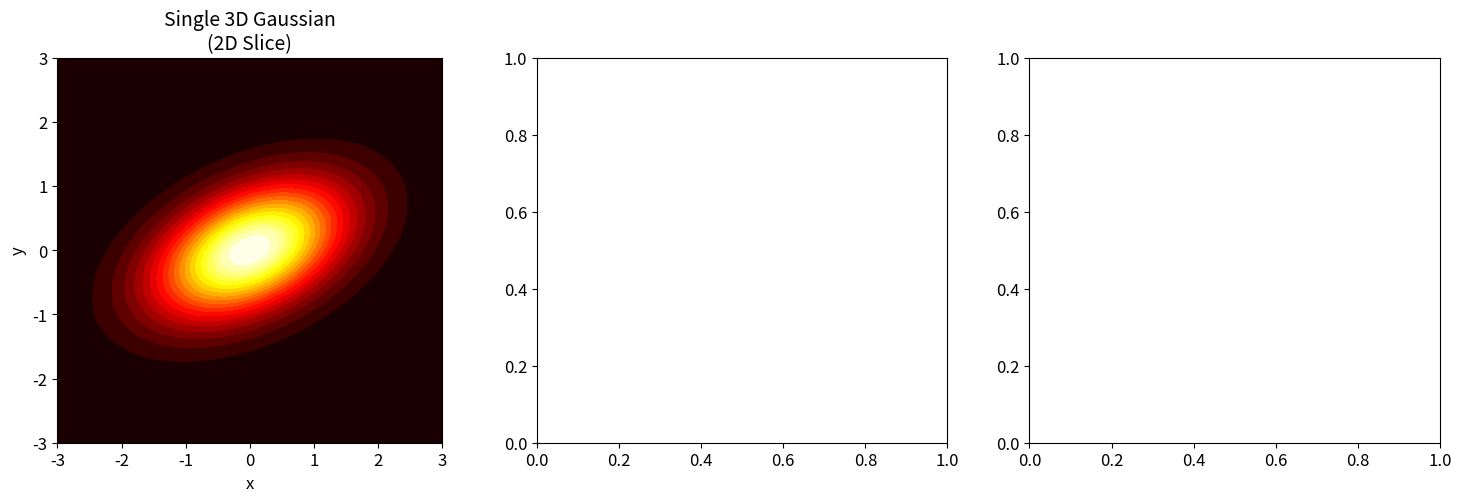

Write the Python code that produced this figure. (Note: this script raises an exception after producing the figure.)
import numpy as np
import matplotlib.pyplot as plt
from matplotlib.patches import Circle, Rectangle, Ellipse
from mpl_toolkits.mplot3d import Axes3D

plt.rcParams['figure.figsize'] = (12, 8)
plt.rcParams['font.size'] = 12

def visualize_3d_gaussian():
    """3D Gaussianの可視化（2Dスライス）"""
    fig, axes = plt.subplots(1, 3, figsize=(18, 5))
    
    # 1. 単一のGaussian
    ax = axes[0]
    x = np.linspace(-3, 3, 100)
    y = np.linspace(-3, 3, 100)
    X, Y = np.meshgrid(x, y)
    
    # 2D Gaussian
    mu = np.array([0, 0])
    sigma = np.array([[1, 0.3], [0.3, 0.5]])  # 楕円形
    
    pos = np.dstack((X, Y))
    sigma_inv = np.linalg.inv(sigma)
    diff = pos - mu
    Z = np.exp(-0.5 * np.sum(diff @ sigma_inv * diff, axis=2))
    
    im = ax.contourf(X, Y, Z, levels=20, cmap='hot')
    ax.set_title('Single 3D Gaussian\n(2D Slice)', fontsize=14)
    ax.set_xlabel('x')
    ax.set_ylabel('y')
    ax.set_aspect('equal')
    
    # 影響範囲を示す楕円
    from matplotlib.patches import Ellipse
    eigenvalues, eigenvectors = np.linalg.eig(sigma)
    angle = np.degrees(np.arctan2(eigenvectors[1, 0], eigenvectors[0, 0]))
    for n_sigma in [1, 2, 3]:
        ellipse = Ellipse(mu, 2*n_sigma*np.sqrt(eigenvalues[0]), 
                         2*n_sigma*np.sqrt(eigenvalues[1]), angle,
                         fill=False, color='cyan', linestyle='--', linewidth=2)
        ax.add_patch(ellipse)
    
    # 2. 複数のGaussianの合成
    ax = axes[1]
    np.random.seed(42)
    n_gaussians = 5
    Z_total = np.zeros_like(Z)
    
    centers = np.random.uniform(-2, 2, (n_gaussians, 2))
    colors_list = plt.cm.Set1(np.linspace(0, 1, n_gaussians))
    
    for i, center in enumerate(centers):
        scale = np.random.uniform(0.3, 0.8)
        sigma_i = np.eye(2) * scale
        diff_i = pos - center
        sigma_inv_i = np.linalg.inv(sigma_i)
        Z_i = np.exp(-0.5 * np.sum(diff_i @ sigma_inv_i * diff_i, axis=2))
        Z_total += Z_i
        
        # 中心をマーク
        ax.scatter(center[0], center[1], c=[colors_list[i]], s=100, marker='x', linewidths=2)
    
    ax.contourf(X, Y, Z_total, levels=20, cmap='viridis', alpha=0.8)
    ax.set_title('Composite of Multiple Gaussians\n(Essence of 3DGS)', fontsize=14)
    ax.set_xlabel('x')
    ax.set_ylabel('y')
    ax.set_aspect('equal')
    
    # 3. レンダリングへの影響
    ax = axes[2]
    # 1Dでの説明
    x_1d = np.linspace(-3, 3, 200)
    gaussians_1d = []
    centers_1d = [-1.5, 0, 1.2]
    sigmas_1d = [0.5, 0.3, 0.6]
    
    for c, s in zip(centers_1d, sigmas_1d):
        g = np.exp(-0.5 * ((x_1d - c) / s)**2)
        gaussians_1d.append(g)
        ax.plot(x_1d, g, '--', alpha=0.5, label=f'G(μ={c})')
    
    total = sum(gaussians_1d)
    ax.plot(x_1d, total, 'k-', linewidth=2, label='Composite')
    ax.fill_between(x_1d, 0, total, alpha=0.3)
    
    ax.set_title('Additive Gaussian Composition\n(Contribution to Each Point)', fontsize=14)
    ax.set_xlabel('Position')
    ax.set_ylabel('Intensity')
    ax.legend(fontsize=10)
    ax.grid(True, alpha=0.3)
    
    plt.suptitle('3D Gaussian Splatting: Representing Scenes with a Set of Gaussians', fontsize=16, fontweight='bold')
    plt.tight_layout()
    plt.show()

visualize_3d_gaussian()

def visualize_rf_vs_gaussian():
    """受容野とGaussian影響範囲の比較"""
    fig, axes = plt.subplots(1, 2, figsize=(16, 6))
    
    # CNN受容野
    ax = axes[0]
    img_size = 15
    
    # グリッドを描画
    for i in range(img_size + 1):
        ax.axhline(y=i, color='lightgray', linewidth=0.5)
        ax.axvline(x=i, color='lightgray', linewidth=0.5)
    
    # 受容野を円形で近似表示
    center = img_size // 2
    rf_sizes = [3, 5, 7]  # 異なる層の受容野
    colors = ['red', 'orange', 'yellow']
    alphas = [0.3, 0.2, 0.1]
    
    for rf, color, alpha in zip(reversed(rf_sizes), reversed(colors), reversed(alphas)):
        rect = Rectangle((center - rf//2, center - rf//2), rf, rf,
                         linewidth=2, edgecolor=color, facecolor=color, alpha=alpha)
        ax.add_patch(rect)
    
    # 出力ニューロン
    ax.scatter(center + 0.5, center + 0.5, c='black', s=100, zorder=5, marker='s')
    ax.text(center + 1, center - 1, 'Output\nNeuron', fontsize=10)
    
    ax.set_xlim(-0.5, img_size + 0.5)
    ax.set_ylim(-0.5, img_size + 0.5)
    ax.set_aspect('equal')
    ax.invert_yaxis()
    ax.set_title('CNN: Receptive Field\n(Rectangular Region of Influence)', fontsize=14, fontweight='bold')
    ax.set_xlabel('Spatial Dimension of Input Image', fontsize=11)
    
    # 凡例
    from matplotlib.patches import Patch
    legend_elements = [Patch(facecolor=c, alpha=0.5, label=f'Layer {i+1} (RF={rf})')
                      for i, (rf, c) in enumerate(zip(rf_sizes, colors))]
    ax.legend(handles=legend_elements, loc='upper right', fontsize=10)
    
    # 3DGS Gaussian影響範囲
    ax = axes[1]
    
    # Gaussian分布を可視化
    x = np.linspace(-3, 3, 100)
    y = np.linspace(-3, 3, 100)
    X, Y = np.meshgrid(x, y)
    
    # 楕円形のGaussian
    sigma = np.array([[1.0, 0.3], [0.3, 0.6]])
    sigma_inv = np.linalg.inv(sigma)
    pos = np.dstack((X, Y))
    Z = np.exp(-0.5 * np.sum(pos @ sigma_inv * pos, axis=2))
    
    im = ax.contourf(X, Y, Z, levels=20, cmap='Reds', alpha=0.7)
    
    # σ等高線
    eigenvalues, eigenvectors = np.linalg.eig(sigma)
    angle = np.degrees(np.arctan2(eigenvectors[1, 0], eigenvectors[0, 0]))
    
    for n_sigma, color in zip([1, 2, 3], ['darkred', 'red', 'salmon']):
        ellipse = Ellipse((0, 0), 2*n_sigma*np.sqrt(eigenvalues[0]), 
                         2*n_sigma*np.sqrt(eigenvalues[1]), angle,
                         fill=False, color=color, linestyle='--', linewidth=2,
                         label=f'{n_sigma}σ')
        ax.add_patch(ellipse)
    
    ax.scatter(0, 0, c='black', s=100, zorder=5, marker='o')
    ax.text(0.3, -0.3, 'Gaussian\nCenter', fontsize=10)
    
    ax.set_xlim(-3, 3)
    ax.set_ylim(-3, 3)
    ax.set_aspect('equal')
    ax.set_title('3DGS: Gaussian Influence Range\n(Elliptical Region of Influence)', fontsize=14, fontweight='bold')
    ax.set_xlabel('Spatial Coordinates', fontsize=11)
    ax.legend(loc='upper right', fontsize=10)
    
    plt.suptitle('Receptive Field vs Gaussian Influence Range: Expressing Locality', fontsize=16, fontweight='bold')
    plt.tight_layout()
    plt.show()

visualize_rf_vs_gaussian()

def print_comparison_table():
    """受容野とGaussianの対応表"""
    print("="*80)
    print("CNN受容野 vs 3DGS Gaussian影響範囲 の対応関係")
    print("="*80)
    
    comparisons = [
        ('概念', '出力ニューロンが見る入力領域', 'Gaussianが影響を及ぼす空間領域'),
        ('形状', '矩形（正方形）', '楕円形（共分散で決定）'),
        ('サイズ決定', 'カーネルサイズ、層の深さ', '共分散行列（σ）'),
        ('重み分布', '学習されたカーネル重み', 'Gaussianの減衰関数'),
        ('中心の重要度', '特に指定なし（一様に見える）', '中心が最大、周辺で減衰'),
        ('階層性', '層を重ねてRFが成長', '異なるスケールのGaussianを使用'),
        ('学習', 'カーネル重みを学習', 'μ, Σ, α, 色を最適化'),
    ]
    
    print(f"\n{'観点':<20} {'CNN受容野':<30} {'3DGS Gaussian':<30}")
    print("-"*80)
    for aspect, cnn, gs in comparisons:
        print(f"{aspect:<20} {cnn:<30} {gs:<30}")

print_comparison_table()

def visualize_locality_principle():
    """局所性原理の可視化"""
    fig, axes = plt.subplots(2, 3, figsize=(18, 12))
    
    # 1. 空間的相関の可視化
    ax = axes[0, 0]
    np.random.seed(42)
    # 相関のある2D信号を生成
    from scipy.ndimage import gaussian_filter
    noise = np.random.rand(50, 50)
    smooth = gaussian_filter(noise, sigma=5)
    
    ax.imshow(smooth, cmap='viridis')
    ax.set_title('Spatially Correlated Signal\n(Nearby pixels have similar values)', fontsize=12)
    ax.axis('off')
    
    # 相関を示す矢印
    ax.annotate('', xy=(30, 25), xytext=(20, 25),
               arrowprops=dict(arrowstyle='<->', color='white', lw=2))
    ax.text(25, 22, 'Correlation', color='white', fontsize=10, ha='center')
    
    # 2. CNNでの局所処理
    ax = axes[0, 1]
    # 5x5のグリッド
    for i in range(6):
        ax.axhline(y=i, color='gray', linewidth=0.5)
        ax.axvline(x=i, color='gray', linewidth=0.5)
    
    # 3x3カーネル
    rect = Rectangle((1, 1), 3, 3, linewidth=3, edgecolor='red', 
                     facecolor='lightyellow', alpha=0.7)
    ax.add_patch(rect)
    
    # カーネル重み
    weights = np.array([[1, 2, 1], [2, 4, 2], [1, 2, 1]]) / 16
    for i in range(3):
        for j in range(3):
            ax.text(1.5 + j, 1.5 + i, f'{weights[i,j]:.2f}', 
                   ha='center', va='center', fontsize=10)
    
    ax.set_xlim(-0.5, 5.5)
    ax.set_ylim(-0.5, 5.5)
    ax.set_aspect('equal')
    ax.invert_yaxis()
    ax.set_title('CNN: Local Kernel\n(Gaussian blur-like weights)', fontsize=12)
    ax.axis('off')
    
    # 3. 3DGSでの局所処理
    ax = axes[0, 2]
    x = np.linspace(-2, 2, 100)
    y = np.linspace(-2, 2, 100)
    X, Y = np.meshgrid(x, y)
    Z = np.exp(-0.5 * (X**2 + Y**2))
    
    ax.contourf(X, Y, Z, levels=20, cmap='Reds', alpha=0.7)
    ax.scatter(0, 0, c='black', s=100, zorder=5)
    
    for r in [0.5, 1, 1.5]:
        circle = Circle((0, 0), r, fill=False, color='darkred', 
                        linestyle='--', linewidth=1.5)
        ax.add_patch(circle)
    
    ax.set_xlim(-2, 2)
    ax.set_ylim(-2, 2)
    ax.set_aspect('equal')
    ax.set_title('3DGS: Gaussian Decay\n(Influence decreases with distance from center)', fontsize=12)
    
    # 4. 計算効率の比較
    ax = axes[1, 0]
    n_values = [10, 50, 100, 500, 1000]
    
    # 全結合: O(n^2)
    fc_ops = [n**2 for n in n_values]
    # 局所: O(n * k^2) where k << n
    k = 3
    local_ops = [n * k**2 for n in n_values]
    
    ax.plot(n_values, fc_ops, 'r-o', label='Fully Connected O(n²)', linewidth=2)
    ax.plot(n_values, local_ops, 'b-s', label='Local Processing O(n×k²)', linewidth=2)
    ax.set_xlabel('Input Size n', fontsize=12)
    ax.set_ylabel('Computation Cost', fontsize=12)
    ax.set_title('Computational Efficiency: Advantage of Local Processing', fontsize=12)
    ax.legend(fontsize=10)
    ax.set_yscale('log')
    ax.grid(True, alpha=0.3)
    
    # 5. 汎化の可視化
    ax = axes[1, 1]
    # 同じパターンが異なる位置に
    img = np.zeros((20, 20))
    pattern = np.array([[0, 1, 0], [1, 1, 1], [0, 1, 0]])  # 十字
    
    positions = [(2, 2), (10, 5), (5, 14), (14, 12)]
    for y, x in positions:
        img[y:y+3, x:x+3] = pattern
    
    ax.imshow(img, cmap='gray_r')
    ax.set_title('Same local pattern\nappears at different positions', fontsize=12)
    ax.axis('off')
    
    # 6. 局所から大域へ
    ax = axes[1, 2]
    ax.text(0.5, 0.9, 'Local → Global Hierarchical Construction', fontsize=14, 
           ha='center', transform=ax.transAxes, fontweight='bold')
    
    levels = ['Pixel', 'Edge', 'Texture', 'Part', 'Object']
    for i, level in enumerate(levels):
        y = 0.7 - i * 0.15
        ax.text(0.3, y, level, fontsize=12, ha='right', transform=ax.transAxes)
        ax.text(0.35, y, '→', fontsize=14, ha='center', transform=ax.transAxes)
        
        # RF/Gaussian sizeの概念図
        size = 0.05 + i * 0.03
        rect = Rectangle((0.4 - size/2, y - size/2), size, size,
                         transform=ax.transAxes, linewidth=1,
                         edgecolor='blue', facecolor='lightblue', alpha=0.7)
        ax.add_patch(rect)
    
    ax.text(0.7, 0.5, 'CNN: Stack layers to expand RF\n\n3DGS: Combine Gaussians\nof different scales', 
           fontsize=11, ha='center', va='center', transform=ax.transAxes,
           bbox=dict(boxstyle='round', facecolor='wheat', alpha=0.5))
    
    ax.set_xlim(0, 1)
    ax.set_ylim(0, 1)
    ax.axis('off')
    ax.set_title('Hierarchical Representation Building', fontsize=12)
    
    plt.suptitle('Locality: Common Principle of CNN and 3DGS', fontsize=16, fontweight='bold')
    plt.tight_layout()
    plt.show()

visualize_locality_principle()

def visualize_multi_scale_gaussians():
    """マルチスケールGaussianの役割"""
    fig, axes = plt.subplots(1, 4, figsize=(18, 4))
    
    x = np.linspace(-5, 5, 200)
    y = np.linspace(-5, 5, 200)
    X, Y = np.meshgrid(x, y)
    
    # 異なるスケールのGaussian
    scales = [0.3, 0.8, 1.5, 3.0]
    titles = ['Small Scale\n(Detail/Edges)', 'Medium-small Scale\n(Texture)', 
              'Medium-large Scale\n(Regions)', 'Large Scale\n(Background)']
    
    for idx, (scale, title) in enumerate(zip(scales, titles)):
        ax = axes[idx]
        
        # 複数のGaussianを配置
        np.random.seed(42)
        n_gaussians = max(1, int(20 / scale))  # 小さいスケールほど多く
        
        Z_total = np.zeros_like(X)
        for _ in range(n_gaussians):
            cx, cy = np.random.uniform(-3, 3, 2)
            Z = np.exp(-0.5 * ((X - cx)**2 + (Y - cy)**2) / scale**2)
            Z_total += Z
        
        ax.imshow(Z_total, extent=[-5, 5, -5, 5], cmap='hot', origin='lower')
        ax.set_title(f'{title}\nσ ≈ {scale}', fontsize=12)
        ax.axis('off')
    
    plt.suptitle('3DGS: Representation via Multi-scale Gaussians', fontsize=14, fontweight='bold')
    plt.tight_layout()
    plt.show()

visualize_multi_scale_gaussians()

def visualize_hierarchical_comparison():
    """CNNと3DGSの階層的表現の比較"""
    fig, axes = plt.subplots(2, 4, figsize=(18, 9))
    
    # 上段: CNNの階層
    cnn_labels = ['Input\n(RF=1)', 'Layer 1-2\n(RF=5)', 'Layer 3-4\n(RF=13)', 'Layer 5-6\n(RF=29)']
    rf_sizes = [1, 5, 13, 29]
    
    for idx, (label, rf) in enumerate(zip(cnn_labels, rf_sizes)):
        ax = axes[0, idx]
        
        # 入力画像サイズに対する受容野を可視化
        img_size = 32
        img = np.zeros((img_size, img_size))
        
        center = img_size // 2
        half_rf = min(rf, img_size) // 2
        
        # 受容野領域を1に
        img[center-half_rf:center+half_rf+1, center-half_rf:center+half_rf+1] = 1
        
        ax.imshow(img, cmap='Blues', vmin=0, vmax=1)
        ax.set_title(label, fontsize=12)
        ax.axis('off')
        
        # 受容野サイズを表示
        if rf < img_size:
            ax.text(0.5, -0.1, f'RF={rf}×{rf}', transform=ax.transAxes, 
                   ha='center', fontsize=11)
    
    axes[0, 0].set_ylabel('CNN\nHierarchical Features', fontsize=12, rotation=0, ha='right', va='center')
    
    # 下段: 3DGSの異なるスケール
    sigma_values = [0.5, 1.5, 3.0, 6.0]
    gs_labels = ['Small σ\n(Detail)', 'Med-small σ', 'Med-large σ', 'Large σ\n(Whole)']
    
    x = np.linspace(-5, 5, 100)
    y = np.linspace(-5, 5, 100)
    X, Y = np.meshgrid(x, y)
    
    for idx, (label, sigma) in enumerate(zip(gs_labels, sigma_values)):
        ax = axes[1, idx]
        
        Z = np.exp(-0.5 * (X**2 + Y**2) / sigma**2)
        
        ax.imshow(Z, cmap='Reds', vmin=0, vmax=1, extent=[-5, 5, -5, 5])
        ax.set_title(label, fontsize=12)
        ax.axis('off')
        
        ax.text(0.5, -0.1, f'σ={sigma}', transform=ax.transAxes, 
               ha='center', fontsize=11)
    
    axes[1, 0].set_ylabel('3DGS\nGaussian Scale', fontsize=12, rotation=0, ha='right', va='center')
    
    # 対応関係を示す矢印
    for i in range(4):
        fig.patches.extend([plt.matplotlib.patches.FancyArrowPatch(
            (0.18 + i*0.22, 0.5), (0.18 + i*0.22, 0.48),
            arrowstyle='->', mutation_scale=15, color='green',
            transform=fig.transFigure, connectionstyle='arc3,rad=0')])
    
    plt.suptitle('Correspondence Between CNN Receptive Field and 3DGS Gaussian Scale', fontsize=16, fontweight='bold')
    plt.tight_layout()
    plt.subplots_adjust(hspace=0.3)
    plt.show()

visualize_hierarchical_comparison()

def demonstrate_mathematical_analogy():
    """数学的アナロジーのデモンストレーション"""
    fig, axes = plt.subplots(1, 3, figsize=(18, 5))
    
    # 1. CNNの重み付き和
    ax = axes[0]
    
    # 入力パッチ
    np.random.seed(42)
    patch = np.random.rand(3, 3)
    
    # カーネル（Gaussian風）
    kernel = np.array([[1, 2, 1], [2, 4, 2], [1, 2, 1]]) / 16
    
    # 畳み込み出力
    output = np.sum(patch * kernel)
    
    # 可視化
    for i in range(3):
        for j in range(3):
            rect = Rectangle((j, 2-i), 1, 1, linewidth=1, 
                             edgecolor='black', facecolor='lightblue')
            ax.add_patch(rect)
            ax.text(j+0.5, 2-i+0.7, f'{patch[i,j]:.2f}', ha='center', fontsize=9)
            ax.text(j+0.5, 2-i+0.3, f'×{kernel[i,j]:.2f}', ha='center', fontsize=8, color='red')
    
    ax.text(3.5, 1.5, f'= Σ =\n{output:.3f}', fontsize=14, ha='center', va='center')
    
    ax.set_xlim(-0.5, 5)
    ax.set_ylim(-0.5, 3.5)
    ax.set_aspect('equal')
    ax.axis('off')
    ax.set_title('CNN: Discrete Weighted Sum\n$y = \sum w_{ij} \cdot x_{ij}$', fontsize=14)
    
    # 2. Gaussianの連続重み付き
    ax = axes[1]
    
    x = np.linspace(-2, 2, 100)
    y = np.linspace(-2, 2, 100)
    X, Y = np.meshgrid(x, y)
    
    # Gaussian重み
    sigma = 0.8
    W = np.exp(-0.5 * (X**2 + Y**2) / sigma**2)
    
    ax.imshow(W, extent=[-2, 2, -2, 2], cmap='Reds', origin='lower')
    ax.contour(X, Y, W, levels=[0.1, 0.5, 0.9], colors='darkred', linewidths=1)
    
    ax.set_title('3DGS: Gaussian Weight Function\n$\mathcal{G}(x,y) = e^{-\\frac{x^2+y^2}{2\sigma^2}}$', fontsize=14)
    ax.set_xlabel('x')
    ax.set_ylabel('y')
    
    # 3. 共通の抽象化
    ax = axes[2]
    
    ax.text(0.5, 0.85, 'Common Mathematical Structure', fontsize=16, ha='center', 
           transform=ax.transAxes, fontweight='bold')
    
    ax.text(0.5, 0.65, r'$\text{output} = \sum_i w_i \cdot \text{input}_i$', 
           fontsize=18, ha='center', transform=ax.transAxes,
           bbox=dict(boxstyle='round', facecolor='lightyellow'))
    
    ax.text(0.5, 0.45, 'CNN: $w_i$ = Learned kernel weights (discrete)', 
           fontsize=12, ha='center', transform=ax.transAxes)
    ax.text(0.5, 0.30, '3DGS: $w_i$ = Gaussian function values (continuous)', 
           fontsize=12, ha='center', transform=ax.transAxes)
    
    ax.text(0.5, 0.1, 'Both perform "local weighted aggregation"', 
           fontsize=14, ha='center', transform=ax.transAxes,
           color='blue', fontweight='bold')
    
    ax.set_xlim(0, 1)
    ax.set_ylim(0, 1)
    ax.axis('off')
    
    plt.suptitle('Mathematical Analogy: Weighted Aggregation', fontsize=16, fontweight='bold')
    plt.tight_layout()
    plt.show()

demonstrate_mathematical_analogy()

def demonstrate_gaussian_blur_connection():
    """Gaussian Blurを通じたCNNと3DGSの接続"""
    from scipy.ndimage import gaussian_filter
    
    fig, axes = plt.subplots(2, 4, figsize=(18, 9))
    
    # テスト画像
    np.random.seed(42)
    img = np.zeros((64, 64))
    # いくつかの点を配置
    for _ in range(20):
        x, y = np.random.randint(5, 59, 2)
        img[y, x] = 1
    
    axes[0, 0].imshow(img, cmap='gray')
    axes[0, 0].set_title('Input (point set)', fontsize=12)
    axes[0, 0].axis('off')
    
    # 異なるσでのGaussian Blur
    sigmas = [1, 2, 4]
    for idx, sigma in enumerate(sigmas):
        blurred = gaussian_filter(img, sigma=sigma)
        axes[0, idx+1].imshow(blurred, cmap='gray')
        axes[0, idx+1].set_title(f'Gaussian Blur σ={sigma}', fontsize=12)
        axes[0, idx+1].axis('off')
    
    # 下段: 解釈
    axes[1, 0].text(0.5, 0.5, 'CNN Interpretation:\n\nWeighted average\nwith Gaussian kernel\ncentered at each point', 
                   fontsize=12, ha='center', va='center', transform=axes[1, 0].transAxes)
    axes[1, 0].axis('off')
    
    for idx, sigma in enumerate(sigmas):
        ax = axes[1, idx+1]
        ax.text(0.5, 0.6, f'σ={sigma}', fontsize=14, ha='center', 
               transform=ax.transAxes, fontweight='bold')
        ax.text(0.5, 0.4, f'RF ≈ {int(6*sigma)}×{int(6*sigma)}', fontsize=12, 
               ha='center', transform=ax.transAxes, color='blue')
        ax.text(0.5, 0.2, '3DGS Interpretation:\nEach point\'s Gaussian\n"bleeds" with this σ', 
               fontsize=10, ha='center', transform=ax.transAxes)
        ax.axis('off')
    
    plt.suptitle('Gaussian Blur: Bridge Between CNN and 3DGS', fontsize=16, fontweight='bold')
    plt.tight_layout()
    plt.show()

demonstrate_gaussian_blur_connection()

def summary_diagram():
    """統合的なまとめ図"""
    fig, ax = plt.subplots(figsize=(16, 10))
    
    # 中央: 共通原理
    ax.add_patch(plt.Circle((0.5, 0.5), 0.15, color='gold', alpha=0.5))
    ax.text(0.5, 0.5, 'Local\nWeighted\nAggregation', fontsize=14, ha='center', va='center',
           fontweight='bold')
    
    # 左: CNN
    ax.add_patch(plt.Circle((0.2, 0.5), 0.12, color='lightblue', alpha=0.5))
    ax.text(0.2, 0.5, 'CNN\nReceptive Field', fontsize=12, ha='center', va='center')
    
    # 右: 3DGS
    ax.add_patch(plt.Circle((0.8, 0.5), 0.12, color='lightcoral', alpha=0.5))
    ax.text(0.8, 0.5, '3DGS\nGaussian', fontsize=12, ha='center', va='center')
    
    # 接続線
    ax.annotate('', xy=(0.35, 0.5), xytext=(0.32, 0.5),
               arrowprops=dict(arrowstyle='<->', color='blue', lw=2))
    ax.annotate('', xy=(0.68, 0.5), xytext=(0.65, 0.5),
               arrowprops=dict(arrowstyle='<->', color='red', lw=2))
    
    # CNN特性（左側）
    cnn_features = ['Rectangular Region', 'Discrete Weights', 'Grid Layout', '2D-centric']
    for i, feat in enumerate(cnn_features):
        ax.text(0.05, 0.75 - i*0.1, f'• {feat}', fontsize=11)
    
    # 3DGS特性（右側）
    gs_features = ['Elliptical Region', 'Continuous Decay', 'Free Placement', '3D Space']
    for i, feat in enumerate(gs_features):
        ax.text(0.85, 0.75 - i*0.1, f'• {feat}', fontsize=11)
    
    # 共通特性（中央下）
    common = ['Spatial Locality', 'Hierarchical/Multi-scale Representation', 'Optimization via Learning', 'Efficient Computation']
    ax.text(0.5, 0.2, 'Common Principle', fontsize=14, ha='center', fontweight='bold')
    for i, feat in enumerate(common):
        ax.text(0.5, 0.15 - i*0.04, f'✓ {feat}', fontsize=11, ha='center')
    
    # タイトル
    ax.text(0.5, 0.95, 'CNN Receptive Field and 3DGS Gaussian: Unified Understanding', fontsize=18, 
           ha='center', fontweight='bold')
    
    ax.set_xlim(0, 1)
    ax.set_ylim(0, 1)
    ax.axis('off')
    
    plt.tight_layout()
    plt.show()

summary_diagram()
